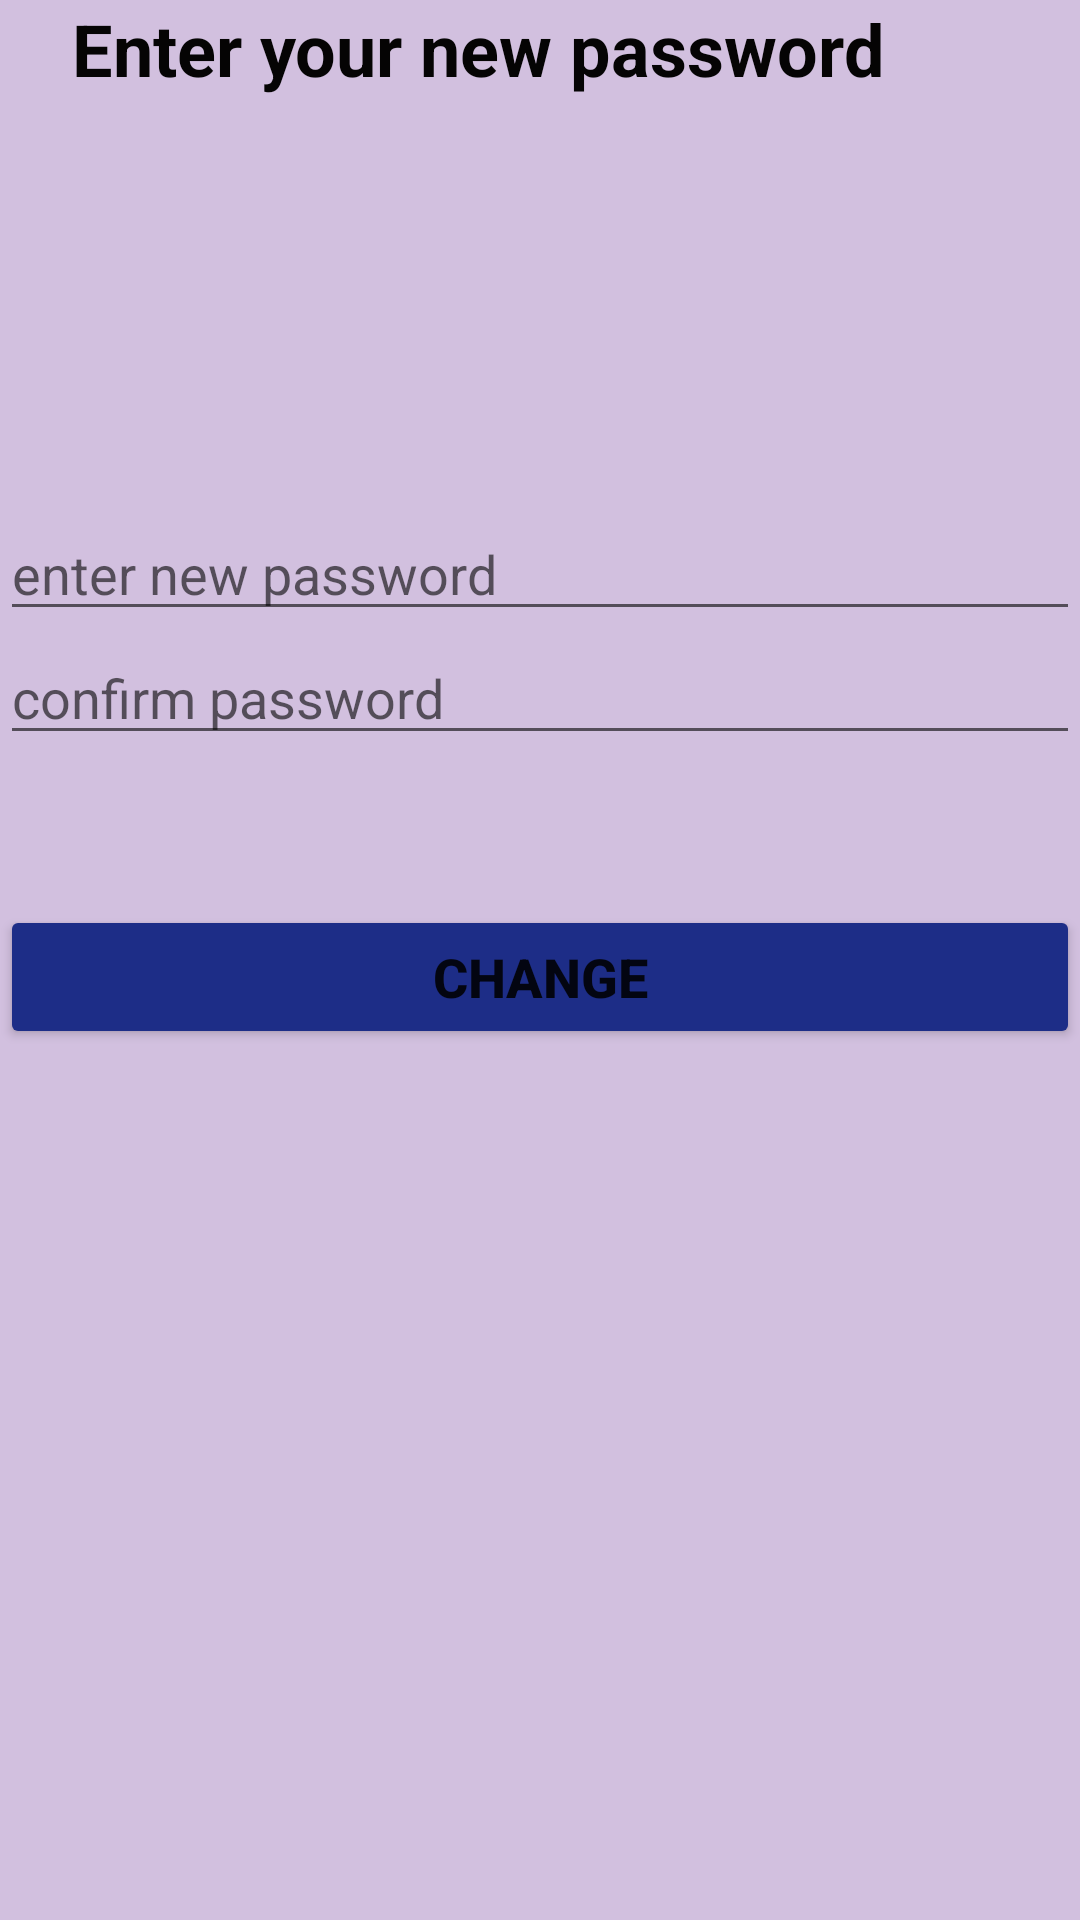

This screen was rendered from an Android layout file. Write that file and the resources it references.
<!-- AndroidManifest.xml: application theme Theme.FlightsBookingApp -->
<!-- res/layout/change_password.xml -->
<?xml version="1.0" encoding="utf-8"?>
<LinearLayout xmlns:android="http://schemas.android.com/apk/res/android"
    xmlns:app="http://schemas.android.com/apk/res-auto"
    android:layout_width="match_parent"
    android:layout_height="match_parent"
    android:background="#D2C0DF"
    android:orientation="vertical">

    <TextView
        android:id="@+id/text_view"
        android:layout_width="match_parent"
        android:layout_height="69dp"
        android:text="    Enter your new password"
        android:textColor="#050404"
        android:textSize="24sp"
        android:textStyle="bold" />

    <EditText
        android:id="@+id/newpass"
        android:layout_width="match_parent"
        android:layout_height="wrap_content"
        android:layout_marginTop="100dp"
        android:ems="10"
        android:hint="enter new password"
        android:inputType="textPersonName" />

    <EditText
        android:id="@+id/confirmpass"
        android:layout_width="match_parent"
        android:layout_height="wrap_content"
        android:ems="10"
        android:hint="confirm password"
        android:inputType="textPersonName" />

    <Button
        android:id="@+id/pass_change_b"
        android:layout_width="match_parent"
        android:layout_height="wrap_content"
        android:layout_marginTop="50dp"
        android:text="change"
        android:textSize="18sp"
        android:textStyle="bold"
        app:backgroundTint="#1D2D87" />

</LinearLayout>
<!-- resources referenced by this layout -->
<resources>
  <style name="Theme.FlightsBookingApp" parent="Theme.MaterialComponents.DayNight.DarkActionBar">
          
          <item name="colorPrimary">@color/purple_500</item>
          <item name="colorPrimaryVariant">@color/purple_700</item>
          <item name="colorOnPrimary">@color/white</item>
          
          <item name="colorSecondary">@color/teal_200</item>
          <item name="colorSecondaryVariant">@color/teal_700</item>
          <item name="colorOnSecondary">@color/black</item>
          
          <item name="android:statusBarColor" tools:targetApi="l">?attr/colorPrimaryVariant</item>
          
      </style>
  <!-- not gathered from this repository: default colours our renderer supplied (Android Studio template values) -->
  <color name="purple_500">#FF6200EE</color>
  <color name="purple_700">#FF3700B3</color>
  <color name="teal_200">#FF03DAC5</color>
  <color name="teal_700">#FF018786</color>
  <color name="black">#FF000000</color>
  <color name="white">#FFFFFFFF</color>
</resources>
